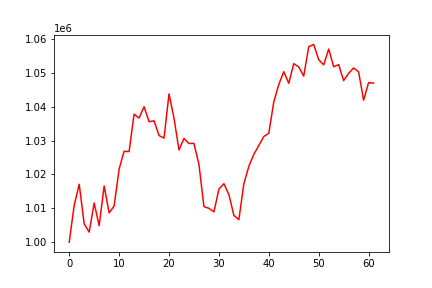

Source data for this figure (header and first rows):
, 0
0, 1000000
1, 1010876
2, 1017096
3, 1005396
4, 1002963
5, 1011530
6, 1004844
7, 1016574
8, 1008629
9, 1010654
10, 1021581
11, 1026805
12, 1026737
13, 1037788
14, 1036627
15, 1039993
16, 1035554
17, 1035820
18, 1031462
19, 1030710
20, 1043754
21, 1036583
22, 1027209
23, 1030622
24, 1029118
25, 1029138
26, 1022923
27, 1010477
28, 1009980
29, 1008929
30, 1015658
31, 1017246
32, 1014043
33, 1007896
34, 1006638
35, 1017248
36, 1022379
37, 1025920
38, 1028526
39, 1031189
40, 1032147
41, 1041419
42, 1046540
43, 1050329
44, 1046899
45, 1052699
46, 1051722
47, 1049019
48, 1057708
49, 1058366
50, 1053855
51, 1052339
52, 1057012
53, 1051781
54, 1052419
55, 1047685
56, 1049830
57, 1051421
58, 1050282
59, 1041899
... 2 more rows
